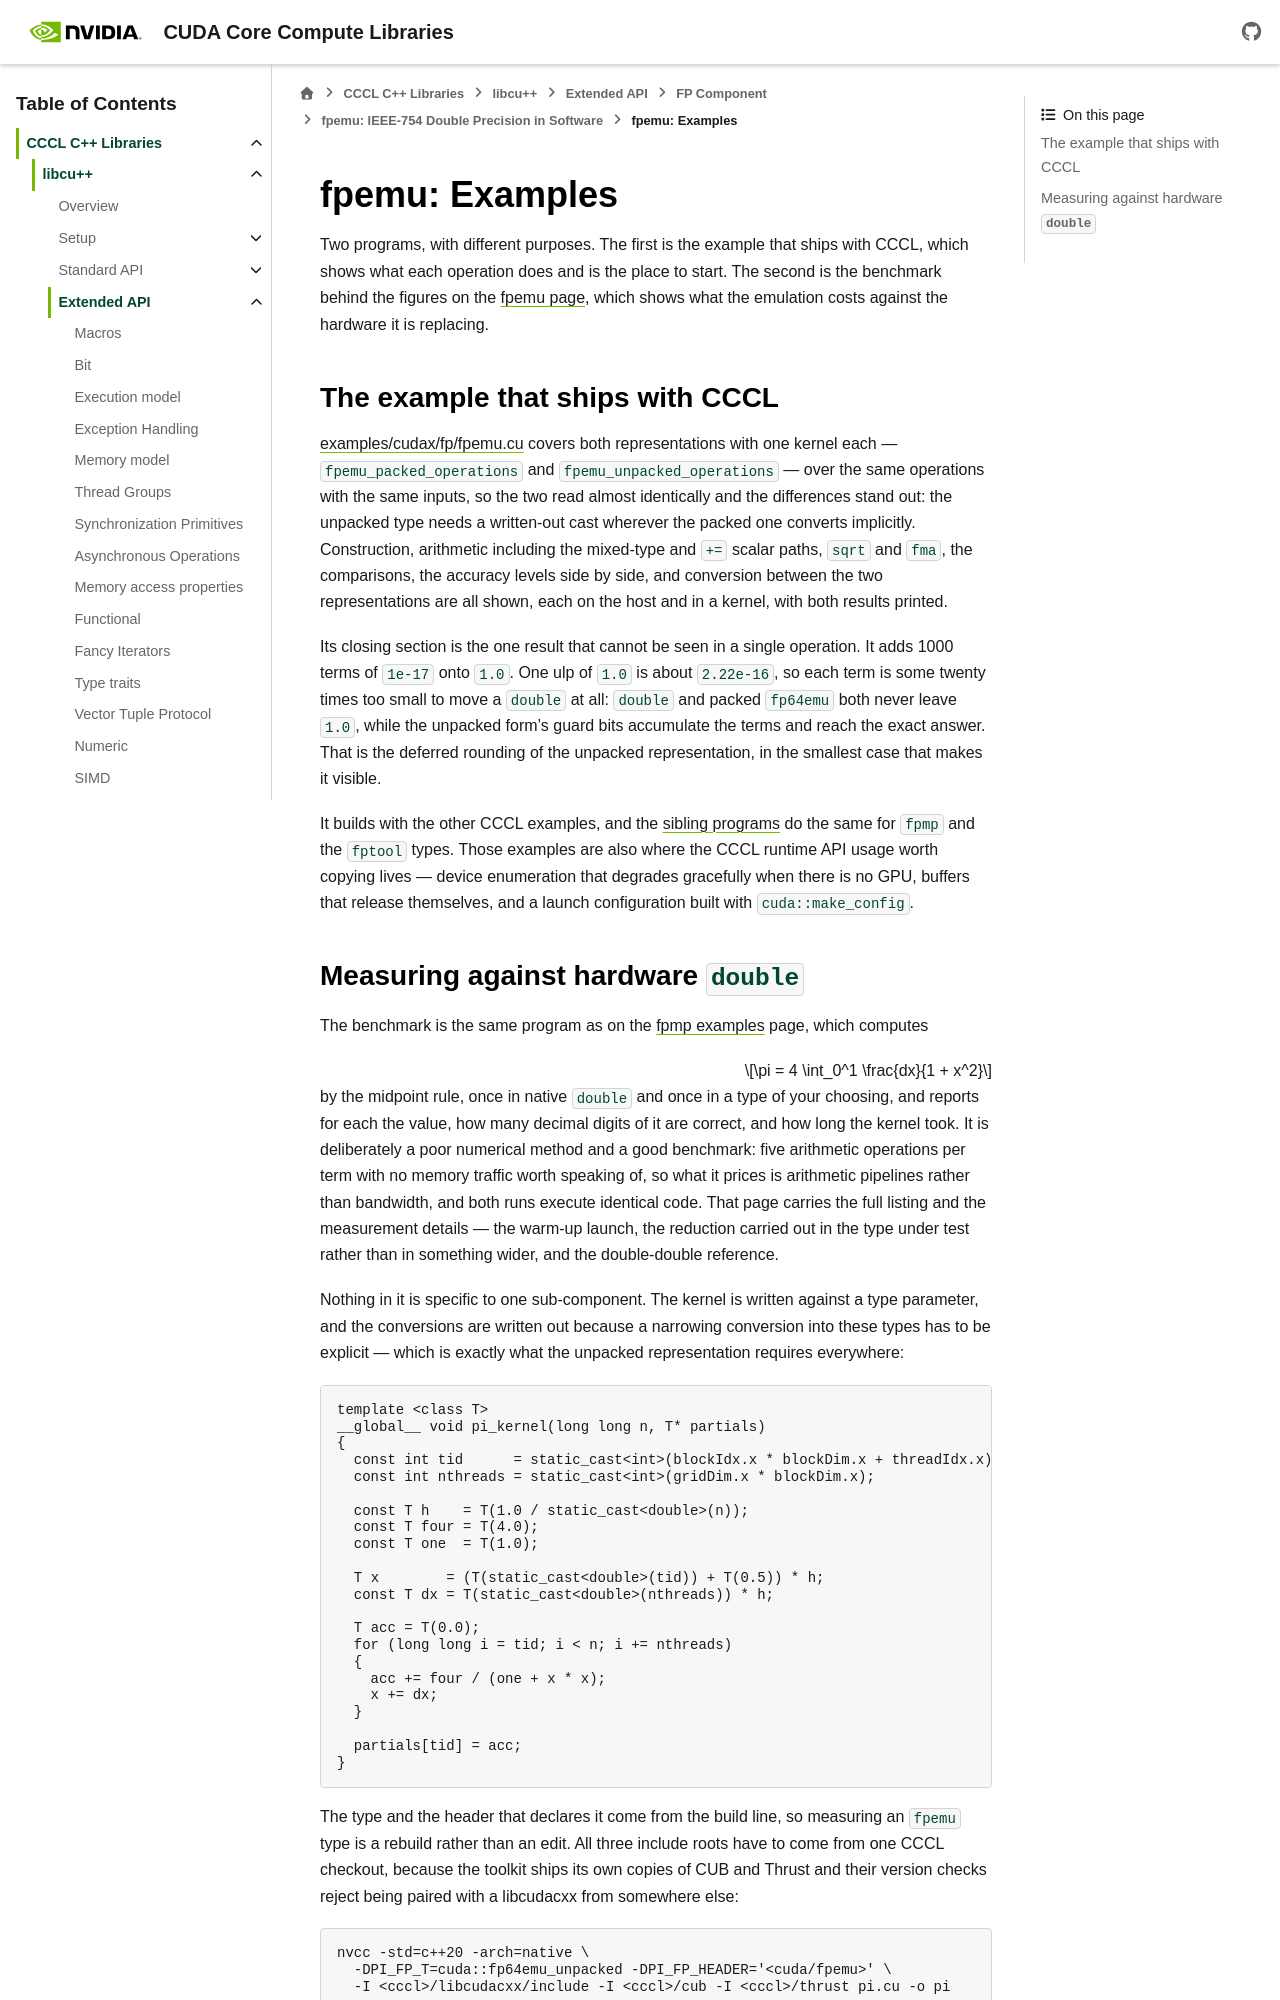

repository: NVIDIA/cccl · page: docs/unstable/libcudacxx/extended_api/fp/fpemu_example.html · generator: sphinx

.. _libcudacxx-extended-api-fp-fpemu-example:

fpemu: Examples
===============

Two programs, with different purposes. The first is the example that ships with CCCL, which shows
what each operation does and is the place to start. The second is the benchmark behind the figures
on the :ref:`fpemu page <libcudacxx-extended-api-fp-fpemu>`, which shows what the emulation costs
against the hardware it is replacing.

The example that ships with CCCL
--------------------------------

`examples/cudax/fp/fpemu.cu <https://github.com/NVIDIA/cccl/blob/main/examples/cudax/fp/fpemu.cu>`__
covers both representations with one kernel each — ``fpemu_packed_operations`` and
``fpemu_unpacked_operations`` — over the same operations with the same inputs, so the two read
almost identically and the differences stand out: the unpacked type needs a written-out cast
wherever the packed one converts implicitly. Construction, arithmetic including the mixed-type and
``+=`` scalar paths, ``sqrt`` and ``fma``, the comparisons, the accuracy levels side by side, and
conversion between the two representations are all shown, each on the host and in a kernel, with
both results printed.

Its closing section is the one result that cannot be seen in a single operation. It adds 1000
terms of ``1e-17`` onto ``1.0``. One ulp of ``1.0`` is about ``2.22e-16``, so each term is some
twenty times too small to move a ``double`` at all: ``double`` and packed ``fp64emu`` both never
leave ``1.0``, while the unpacked form's guard bits accumulate the terms and reach the exact
answer. That is the deferred rounding of the unpacked representation, in the smallest case that
makes it visible.

It builds with the other CCCL examples, and the
`sibling programs <https://github.com/NVIDIA/cccl/tree/main/examples/cudax/fp>`__ do the same for
``fpmp`` and the ``fptool`` types. Those examples are also where the CCCL runtime API usage worth
copying lives — device enumeration that degrades gracefully when there is no GPU, buffers that
release themselves, and a launch configuration built with ``cuda::make_config``.
